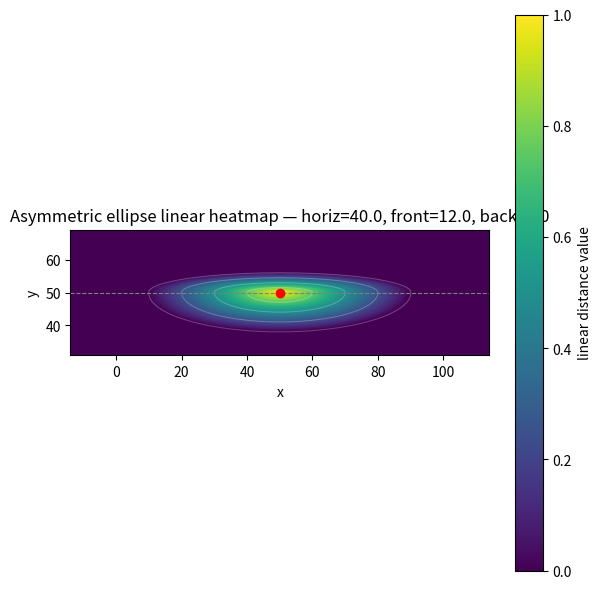

Write Python code to recreate this figure.
#!/usr/bin/env python3
"""
Heatmap visualizer for the linear asymmetric-ellipse distance.

Values are normalized to the range [0, 1], where 1 is at the center and
0 is at or beyond the ellipse boundary.

Run: python3 rewards/freeway/visualize_asymmetric_ellipse_linear_heatmap.py
"""

import numpy as np
import matplotlib.pyplot as plt

CENTER = np.array([50.0, 50.0])
HORIZONTAL_RADIUS = 40.0
FRONT_RADIUS = 12.0
BACK_RADIUS = 6.0
GRID_RES = 600
SAVE_PNG = False
OUTPUT_FILE = "asymmetric_ellipse_linear_heatmap.png"


def asymmetric_ellipse_linear_distance(
    pts, center, horizontal_radius, front_radius, back_radius
):
    horizontal_term = (pts[..., 0] - center[0]) / horizontal_radius
    vertical_radius = np.where(pts[..., 1] < center[1], front_radius, back_radius)
    vertical_term = (pts[..., 1] - center[1]) / vertical_radius
    ellipse_distance = np.sqrt(
        horizontal_term * horizontal_term + vertical_term * vertical_term
    )
    return np.clip(1.0 - np.clip(ellipse_distance, 0.0, 1.0), 0.0, 1.0)


def main():
    x_min = CENTER[0] - HORIZONTAL_RADIUS * 1.6
    x_max = CENTER[0] + HORIZONTAL_RADIUS * 1.6
    y_extent = max(FRONT_RADIUS, BACK_RADIUS) * 1.6
    y_min = CENTER[1] - y_extent
    y_max = CENTER[1] + y_extent

    x = np.linspace(x_min, x_max, GRID_RES)
    y = np.linspace(y_min, y_max, GRID_RES)
    xx, yy = np.meshgrid(x, y)
    pts = np.stack([xx, yy], axis=-1)

    values = asymmetric_ellipse_linear_distance(
        pts, CENTER, HORIZONTAL_RADIUS, FRONT_RADIUS, BACK_RADIUS
    )

    plt.figure(figsize=(6, 6))
    im = plt.imshow(
        values,
        extent=[x_min, x_max, y_min, y_max],
        origin="lower",
        cmap="viridis",
        vmin=0.0,
        vmax=1.0,
        interpolation="bilinear",
    )
    plt.colorbar(im, label="linear distance value")
    plt.contour(
        xx,
        yy,
        values,
        levels=[0.0, 0.25, 0.5, 0.75, 1.0],
        colors="white",
        alpha=0.25,
        linewidths=0.7,
    )
    plt.scatter([CENTER[0]], [CENTER[1]], color="red", zorder=5)
    plt.axhline(CENTER[1], color="gray", linestyle="--", linewidth=0.8)

    plt.title(
        f"Asymmetric ellipse linear heatmap — horiz={HORIZONTAL_RADIUS}, front={FRONT_RADIUS}, back={BACK_RADIUS}"
    )
    plt.xlabel("x")
    plt.ylabel("y")
    plt.gca().set_aspect("equal", adjustable="box")
    plt.tight_layout()

    if SAVE_PNG:
        plt.savefig(OUTPUT_FILE, dpi=150, bbox_inches="tight")
        print(f"Saved {OUTPUT_FILE}")

    plt.show()


if __name__ == "__main__":
    main()
